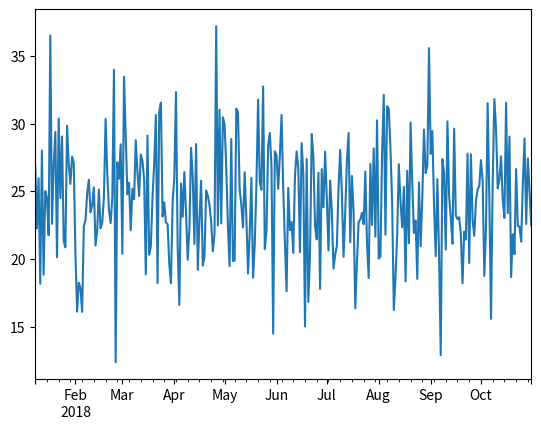

Python code for this plot:
import pandas as pd
import numpy as np
import matplotlib.pyplot as plt
np.random.seed(12) # do not change this seed.

# your code here
dates = pd.date_range(start = "01-08-2018", end = "31-10-2018")

# your code here
commute = np.random.normal(25, 4, len(dates))

# your code here
commute_series = pd.Series(commute, index = dates)

# your code here
commute_series.plot()

# your code here

# your code here

# your code here

# your code here

# your code here

# your code here

# keep the random seed
np.random.seed(11)

# create a series with the specified dates

# your code here

# keep the random seed

# your code here

# your code here

# your code here